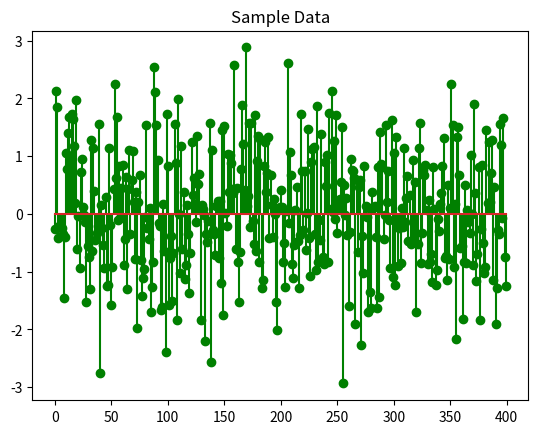
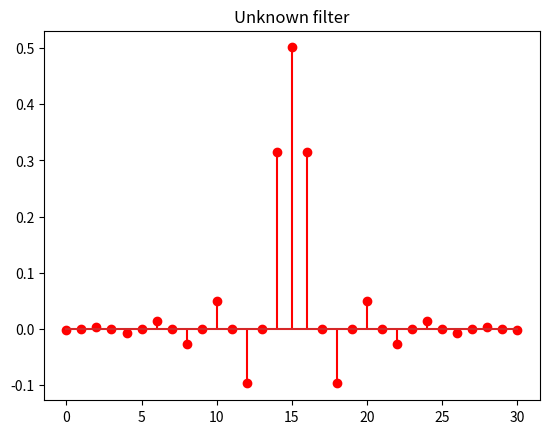
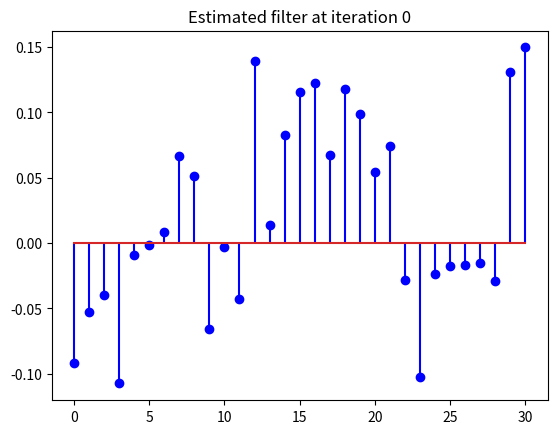
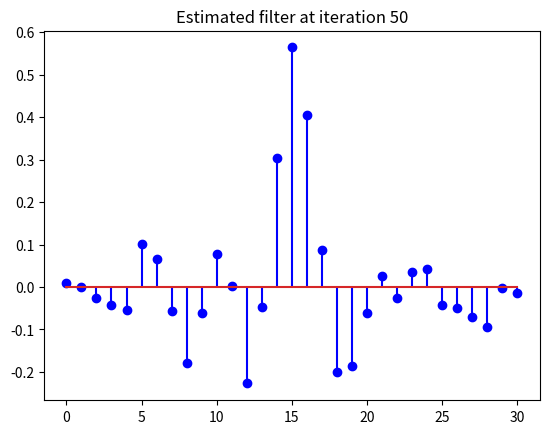
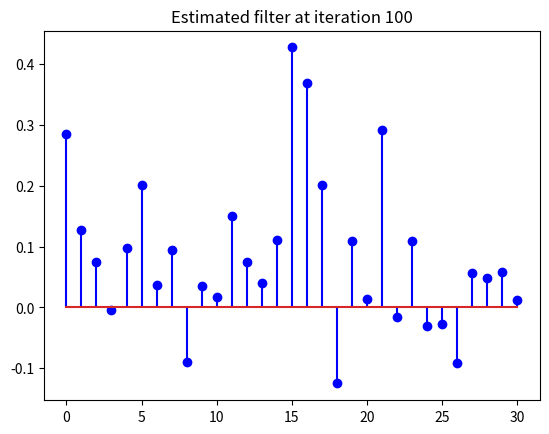
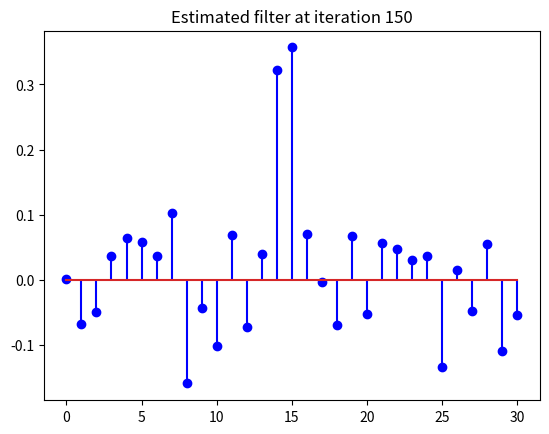
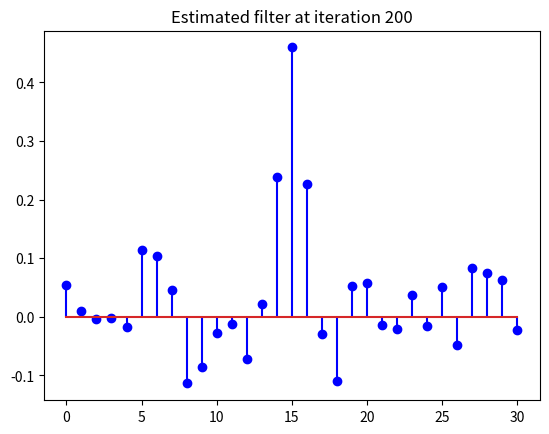
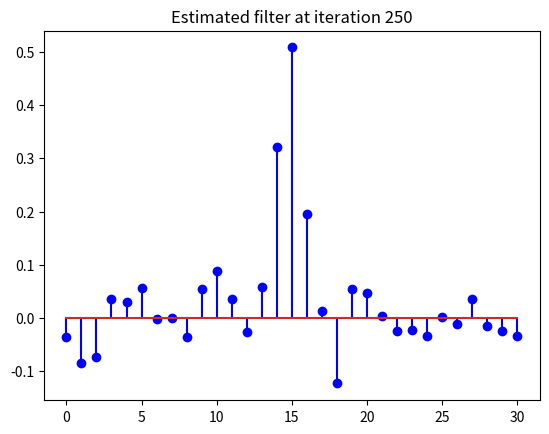
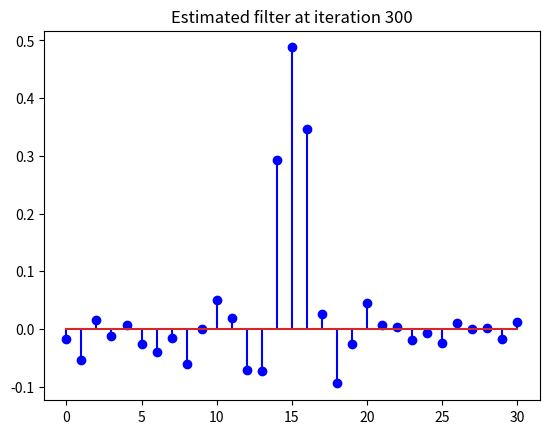
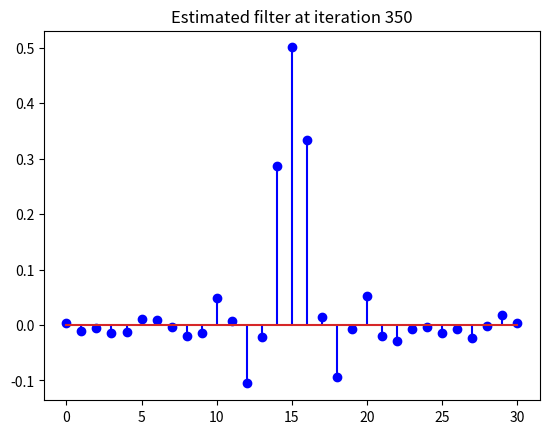
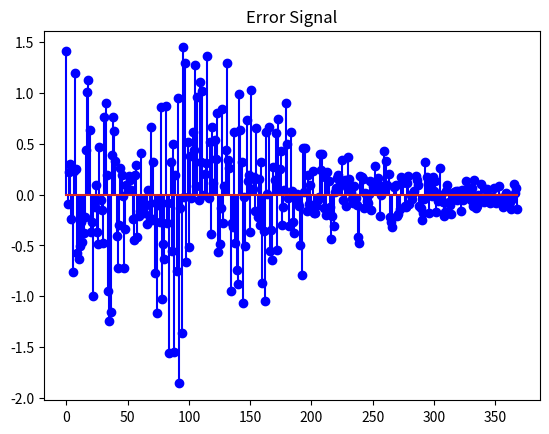

Here is the Python script that generated these plots, in order:
"""
import matplotlib as plt
import numpy as np

matrix = [[[0. + 0.j, 1. - 1.j, 2. - 2.j, 3. - 3.j],
          [4. - 4.j, 5. - 5.j, 6. - 6.j, 7. - 7.j],
          [8. - 8.j, 9. - 9.j, 10. - 10.j, 11. - 11.j]]]

print(matrix)

hmatrix = np.conj(matrix).T

print(hmatrix)
"""

# https://courses.engr.illinois.edu/ece420/sp2018/6_AdaptiveSignalProcessing.pdf

import numpy as np
import matplotlib.pyplot as plt
from scipy import signal
# % matplotlib inline

sampleData = [-0.2575103242906017,
                2.1244482282655235,
                1.8535408075131758,
                -0.41454881092653,
                -0.21449900262090452,
                -0.23393250412841013,
                -0.25083003012759114,
                -0.3392407793916148,
                -1.4581361163968898,
                -0.4022613408120764,
                1.051793965167131,
                0.7739033792404468,
                1.4060902058453912,
                1.671373786839698,
                0.9530573818559561,
                1.734234802875544,
                1.6388658829316627,
                1.1689595902875372,
                0.19364956779392356,
                1.979018336621362,
                -0.6034287114687935,
                -0.03985102565725291,
                -0.9386942364343829,
                0.7310435725926586,
                0.9504959912026976,
                0.12498962516689312,
                -0.01879225752294059,
                -0.13121901784367485,
                -1.525474824228344,
                -0.5614690766465383,
                -0.749592126099097,
                -1.2981439225921598,
                1.287906378725621,
                -0.6329041701660103,
                1.1504168628352551,
                0.3916736391894225,
                -0.4469664323248243,
                -0.32962062475958204,
                -0.20187181384109645,
                1.553629395779173,
                -2.761591532973271,
                0.16380987314748804,
                -0.23588768230080176,
                -0.5422069066488922,
                -0.939274427658695,
                0.2944307599825056,
                -1.2540783362637906,
                -1.2266623775602252,
                1.1487898571239716,
                -0.18796295487519438,
                -1.5688321145946422,
                -0.9162181981661348,
                0.4303811131619271,
                2.2516735442057,
                0.6228153488670256,
                1.6751328430588148,
                -0.11223600288241126,
                0.8386248820879976,
                -0.06188035274329317,
                0.4542297831158951,
                0.8560783463842434,
                -0.8874342576772065,
                -0.4382778041687457,
                0.6358471098601444,
                -1.3049731443922836,
                0.43344631204239054,
                1.1066849118370703,
                -0.3468041874353664,
                0.5955662232397284,
                1.0880990522125231,
                0.2034056322441882,
                -0.7742233797854776,
                0.3855980516265673,
                -1.968919410983876,
                0.20788939838380907,
                0.6695307976019814,
                -0.7957112048838884,
                -1.4165436120915598,
                -1.1118313276133083,
                -0.9585944526186524,
                -0.06062249119978486,
                1.5341990841251236,
                -0.24793130841267724,
                -0.43002336484981846,
                0.09970288524332861,
                -1.6985674819502834,
                -1.2676747968745516,
                -0.8352510718786984,
                2.545814718149341,
                2.1200346383945274,
                1.5366437342017212,
                0.938274991844803,
                -0.15573681829018374,
                -0.21149025881653372,
                -1.6701521104582902,
                -1.607382975270842,
                0.1731371062733229,
                -0.6355854174145711,
                -2.3860995804180654,
                1.7386027226513634,
                0.8338285474701073,
                -1.5833990256953148,
                -0.7545663450325838,
                -0.3860676433031151,
                -1.513710764701572,
                -0.6788832536809736,
                1.5661062123771976,
                0.8778322762695298,
                -1.8396316943372288,
                1.9919029048409251,
                -0.005687784291249295,
                -1.01346351610486,
                1.1720535273256005,
                -0.5998351680970586,
                0.37822377820445113,
                -1.1259295359614505,
                -0.8752007866572717,
                0.15612014921549963,
                -0.3437393763991857,
                -1.3702226738849685,
                -0.6780783794786231,
                1.2516370310517324,
                0.32378913654805586,
                0.6295512037946859,
                0.17710996159730677,
                -0.1452904481831044,
                1.3441500600975793,
                0.5191147192697424,
                0.6864054367575422,
                -1.8403354849602709,
                0.149424648965959,
                0.09381759089735714,
                -0.0104392137395637,
                -2.203813462175348,
                -0.3520625947795133,
                -0.4789227498398499,
                -0.11979679712495804,
                1.5815317668599311,
                -2.5623634185841935,
                1.112695798165769,
                -0.27672219497573514,
                -0.34036609830332926,
                -0.7144814351369345,
                0.13596945751470702,
                0.22019290147455062,
                -0.7616372071187514,
                0.2228816464397365,
                -1.1970761928410991,
                1.4615290280190445,
                -1.7429616658856422,
                1.525422136050105,
                0.015038495515312266,
                -0.21419685978351996,
                1.0444502447463035,
                0.37355263696515506,
                1.0164085600110964,
                0.8827916686501348,
                0.4308214260787317,
                0.3697683405551381,
                2.582005923933573,
                -0.6009404568166188,
                0.4533508229543952,
                -0.8274830692858172,
                -1.5236520383317653,
                -0.6511064622444653,
                0.772639924484666,
                1.8910425686434842,
                1.2185164192324782,
                0.42388353135163187,
                2.8832519756881236,
                0.13168297780042773,
                0.3104306255861263,
                1.5742601012026205,
                -0.222877889608069,
                1.5673005994573412,
                -0.11435932715327497,
                -0.5169130097815614,
                1.7213552484684123,
                -0.6403109667906254,
                0.9173343042821474,
                1.3502846494625584,
                -0.8385050136707225,
                1.2992311596000825,
                -1.2781960501363394,
                -1.1384226185835256,
                0.8349774607360375,
                1.2459409898059175,
                0.3853016159981331,
                0.7017309711825188,
                1.3328533882821776,
                -0.4165424515315267,
                0.6797609905014532,
                0.16316849827958707,
                -0.3981784190019014,
                0.2577388853125939,
                -0.0071132014330526775,
                -1.5321032939155221,
                -2.009564184095011,
                0.09053345678335206,
                0.11270287783302944,
                0.4101952386696747,
                0.12592412669273864,
                -0.8352580726937998,
                -0.5021807106355002,
                -1.2660856776110645,
                0.05850252324562691,
                2.607212691121218,
                -0.1489293364325922,
                1.0717406133780907,
                0.6817402333252551,
                -0.8648404736683394,
                -1.100463259036978,
                -0.5293672441695875,
                0.06780025473989919,
                0.46578289553718977,
                -0.46239892224625656,
                -1.2868490197428624,
                -0.3688151760105501,
                1.7357768554502433,
                0.7518419557540112,
                -0.27555193511648923,
                0.7405971812823591,
                -0.6259912885117338,
                0.01913347499170862,
                1.4764035055795937,
                -0.41566359337218267,
                -1.0817169980649133,
                0.9078942634452354,
                1.1196188831534855,
                1.1607813044179505,
                -0.34257363973063365,
                -0.9614559159005518,
                1.8773249610005902,
                -0.8335708291669295,
                -0.10283850243599521,
                -0.45121636459434206,
                1.3918258698200878,
                -0.7513824150799217,
                -0.8627996180145889,
                0.8955683521498016,
                0.4809326783027585,
                1.0171541961906194,
                -0.8360442953711219,
                1.7471211134436697,
                0.0789794156825789,
                2.13192973000381,
                0.036919472885285604,
                1.2613776353843567,
                -0.09205790161823629,
                1.7181960295259684,
                -0.32639249654629243,
                0.15393574902021556,
                0.26458200874549065,
                0.5621647563190005,
                1.5052633045126325,
                -2.9350231272346177,
                0.508885271498417,
                -0.014927445734801198,
                0.2742522103409595,
                -0.3589203030236354,
                -1.5970981417502341,
                -0.3114794305929626,
                0.9528403452218595,
                0.7668324726761268,
                0.7418992507742902,
                0.6316691949971482,
                -1.907733829912515,
                0.5802880084053815,
                -0.6564836692050763,
                0.47314607527575886,
                0.5905626711183694,
                -2.2671282111156796,
                -0.3834869167417904,
                -1.0213033671284961,
                0.8305107691845659,
                0.14058363314582578,
                -0.048582367720346555,
                -1.7055044094809362,
                0.09691326384276855,
                -1.3430623443456395,
                -1.6251671524095062,
                0.3889663627979911,
                0.09772558896259298,
                0.14567899647949048,
                -0.39704287537778055,
                -1.6333836921755291,
                0.8057491982371663,
                -1.432411359694486,
                1.4278907011490196,
                0.8642200402490195,
                0.8066269888353597,
                -0.435611877671194,
                -0.020758362863179898,
                1.5460025389397463,
                0.2077994750228164,
                0.7476890407479873,
                -0.0974590368734255,
                -0.929717349746373,
                1.6244988656002617,
                -1.0947082171833362,
                1.0638806198474207,
                -1.2366328885672935,
                1.341514900524487,
                -0.18412024148966258,
                -0.9058902936585879,
                -0.24323256961358242,
                -0.8566983830292214,
                0.09991564399470018,
                -0.2340541621993702,
                1.137729075480813,
                -0.1357652959575981,
                0.2703019739842773,
                0.6551563227417297,
                -0.46497332114154694,
                0.3211298298000862,
                -0.5135067066675334,
                -0.47569633394335753,
                0.9292433767891097,
                -0.4098446564647249,
                0.550234776035504,
                -1.7034977041736667,
                -0.5214718870116852,
                1.1444745374745424,
                1.5734470500352233,
                -0.851047293393915,
                -0.3325273337508752,
                0.7659029708532241,
                0.6835387638611891,
                0.843240514629906,
                0.0704330859371541,
                -0.8708259443695996,
                0.2394061588420002,
                -0.8250312492900826,
                -0.6892427774056615,
                -1.184215361750128,
                0.8200373076015842,
                0.08766415426183655,
                -1.2360167316620214,
                -0.9773920556760387,
                -0.09083174020484128,
                -0.29262514860783273,
                0.1670837634600441,
                0.361832378614226,
                0.8233069164715305,
                1.321687535886257,
                -0.7586034733312151,
                -0.7280409084544167,
                -1.1508063866852454,
                0.49823264141591084,
                -0.7846334554526364,
                0.09547928800334997,
                2.246403259308305,
                1.546977305706567,
                -0.9119778507971701,
                0.1791536704877322,
                -2.1674799619420835,
                1.3388785183621137,
                1.5093483702737454,
                0.6693882569911757,
                -0.5894211516853998,
                -0.5583278670003926,
                -1.8140746568529182,
                -0.8340588906794745,
                0.5040588676048826,
                -0.8496068628430032,
                0.06291788988163458,
                -0.13727349759973817,
                -0.3258474599400947,
                1.0285906145206543,
                0.004298911293852968,
                -0.8853199286432161,
                1.8978948210365034,
                0.35872481721072497,
                -1.1604604511134986,
                -0.6937620706946055,
                0.8153992730506086,
                -1.8410591966046765,
                -0.261600606472331,
                0.8418921726773644,
                -0.5032749813405992,
                -1.0255768775895129,
                -0.9243673814380873,
                1.4571938994996398,
                0.1912025952717559,
                1.2518474766540673,
                0.2089649656489548,
                0.7030362406126949,
                1.2805869701829882,
                -1.1429667485308848,
                0.4616713555113032,
                -1.9087213371363358,
                -1.2875084739882587,
                -0.27323432566696637,
                -0.34490947893902135,
                1.5519064739332067,
                1.188869811775847,
                -0.07220894132917816,
                1.6691872359018818,
                -0.7474188398376862,
                -1.2513370158699746]

sinSignal = np.zeros(400)

for point in range(400):
    sinSignal[point] = np.sin(int(point))

sampleSignal = sampleData

# N = 400  # Input size
N = len(sinSignal)
K = 31  # Filter size

# x = np.random.randn(N)  # Input to the filter
x = sampleSignal
h = signal.firwin(K, 0.5)  # FIR system to be identified
t = signal.convolve(x, h)  # Target output signal
t = t + 0.01 * np.random.randn(len(t))  # with added noise

mu = 0.05  # LMS step size

plt.figure()
plt.title('Sample Data')
plt.stem(x, 'g')

fig = plt.figure()
plt.title('Unknown filter')
plt.stem(h, 'r')

w = np.zeros(K)  # Initial filter
e = np.zeros(N-K)

for n in range(0, N-K):
    xn = x[n+K:n:-1]
    en = t[n+K] - np.dot(xn, w)  # Error

    for element in range(K):
        w[element] += (mu * en * xn[element])  # Update filter (LMS algorithm)

    e[n] = en  # Record error

    # Plot updated filter after each iteration
    if n % 50 == 0:
        plt.figure()
        plt.title('Estimated filter at iteration %d' % n)
        plt.stem(w, 'b')

plt.figure()
plt.title('Error Signal')
plt.stem(e, 'b')
plt.show()


"""
# ORIGINAL CODE https://courses.engr.illinois.edu/ece420/sp2018/6_AdaptiveSignalProcessing.pdf
# (with print statements for info)

import numpy as np
import matplotlib.pyplot as plt
from scipy import signal
# %matplotlib inline
N = 400  # Input size
K = 31  # Filter size

x = np.random.randn(N)  # Input to the filter
h = signal.firwin(K, 0.5)  # FIR system to be identified
t = signal.convolve(x, h)  # Target output signal
t = t + 0.01 * np.random.randn(len(t))  # with added noise
mu = 0.05  # LMS step size
fig = plt.figure()
plt.title('Unknown filter')
plt.stem(h, 'r')
w = np.zeros(K)  # Initial filter
e = np.zeros(N-K)

toggle = 0
counter = 0

for n in range(0, N-K):
    xn = x[n+K:n:-1]
    en = t[n+K] - np.dot(xn, w)  # Error

    if toggle == 0:
        print("w = " + str(w))
        print("mu = " + str(mu))
        print("en = " + str(en))
        print("xn = " + str(xn))

    w = w + mu * en * xn  # Update filter (LMS algorithm)
    e[n] = en  # Record error
    # Plot updated filter after each iteration

    if toggle == 0:
        print("w after = " + str(w))
        print("e after = " + str(e))
        toggle = 1

    if (n % 50 == 0):
        plt.figure()
        plt.title('Estimated filter at iteration %d' % n)
        plt.stem(w, 'b')

    counter += 1

print(counter)

plt.figure()
plt.title('Error signal')
plt.stem(e, 'b')

plt.show()
"""
